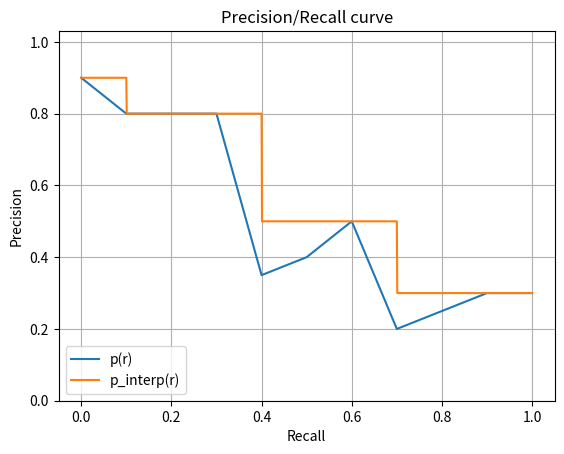

Write the Python code that produced this figure.
import matplotlib.pyplot as plt


precisions1 = [0.9, 0.8, 0.8, 0.8, 0.35, 0.4, 0.5, 0.2, 0.25, 0.3, 0.3]
precisions2 = [0.9, 0.9, 0.8, 0.8, 0.8, 0.8, 0.5, 0.5, 0.5, 0.5, 0.3, 0.3, 0.3, 0.3]
recall = [0, 0.1, 0.2, 0.3, 0.4, 0.5, 0.6, 0.7, 0.8, 0.9, 1]
recall2 = [0, 0.1, 0.101, 0.2, 0.3, 0.4, 0.401, 0.5, 0.6, 0.7, 0.701, 0.8, 0.9, 1]

name1 = 'p(r)'
name2 = 'p_interp(r)'

plt.figure()
plt.plot(recall, precisions1, label=name1)
plt.plot(recall2, precisions2, label=name2)
plt.grid(True)
plt.xlabel('Recall')
plt.ylabel('Precision')
plt.ylim(top=1.03)
plt.ylim(bottom=0)
plt.legend(loc="lower left")
plt.title('Precision/Recall curve')

plt.show()
